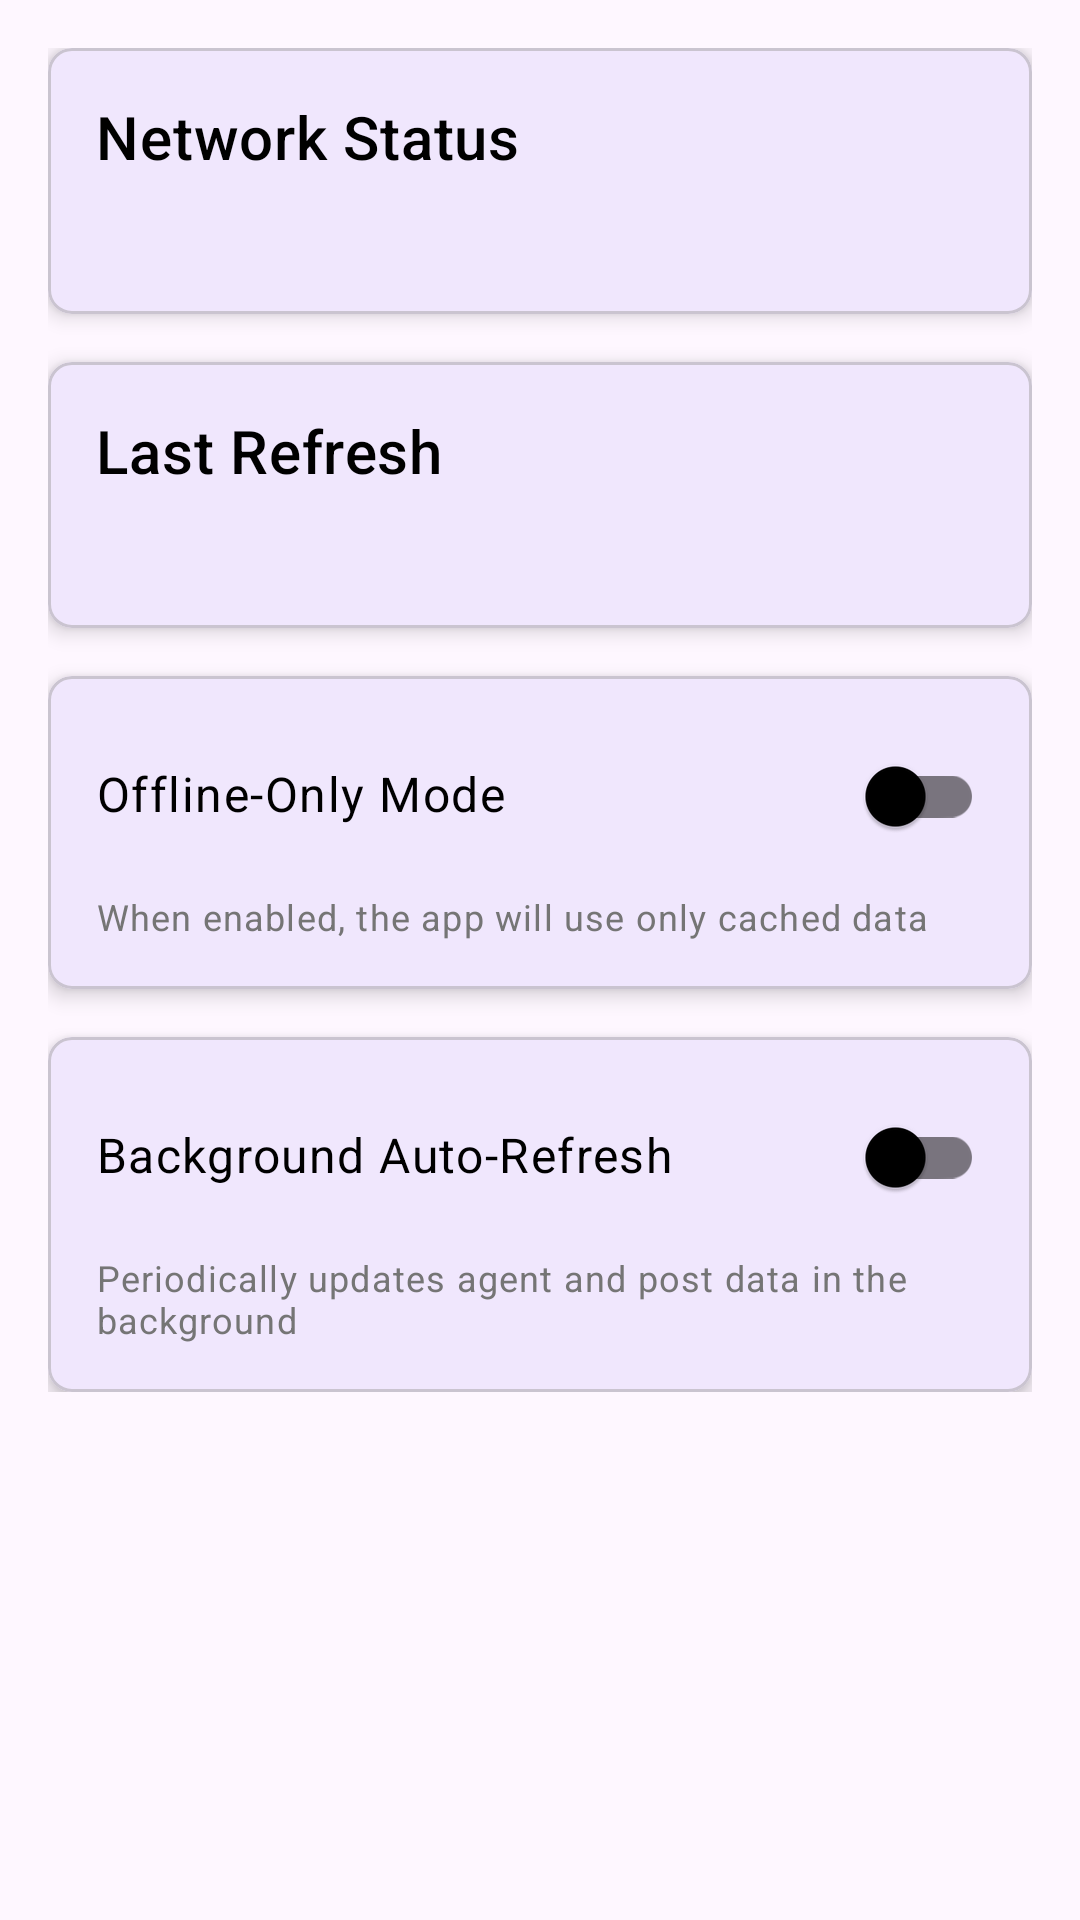

The Android layout XML behind this screen, and the referenced resources:
<!-- AndroidManifest.xml: application theme Theme.AgentDirectory -->
<!-- res/layout/fragment_settings.xml -->
<?xml version="1.0" encoding="utf-8"?>
<androidx.core.widget.NestedScrollView xmlns:android="http://schemas.android.com/apk/res/android"
    xmlns:app="http://schemas.android.com/apk/res-auto"
    xmlns:tools="http://schemas.android.com/tools"
    android:layout_width="match_parent"
    android:layout_height="match_parent"
    tools:context=".ui.fragment.SettingsFragment">

    <LinearLayout
        android:layout_width="match_parent"
        android:layout_height="wrap_content"
        android:orientation="vertical"
        android:padding="16dp">

        <com.google.android.material.card.MaterialCardView
            android:layout_width="match_parent"
            android:layout_height="wrap_content"
            android:layout_marginBottom="16dp"
            app:cardCornerRadius="8dp"
            app:cardElevation="4dp">

            <LinearLayout
                android:layout_width="match_parent"
                android:layout_height="wrap_content"
                android:orientation="vertical"
                android:padding="16dp">

                <TextView
                    android:layout_width="wrap_content"
                    android:layout_height="wrap_content"
                    android:text="Network Status"
                    android:textAppearance="@style/TextAppearance.MaterialComponents.Headline6" />

                <TextView
                    android:id="@+id/textNetworkStatus"
                    android:layout_width="wrap_content"
                    android:layout_height="wrap_content"
                    android:layout_marginTop="8dp"
                    android:textAppearance="@style/TextAppearance.MaterialComponents.Body1" />

            </LinearLayout>

        </com.google.android.material.card.MaterialCardView>

        <com.google.android.material.card.MaterialCardView
            android:layout_width="match_parent"
            android:layout_height="wrap_content"
            android:layout_marginBottom="16dp"
            app:cardCornerRadius="8dp"
            app:cardElevation="4dp">

            <LinearLayout
                android:layout_width="match_parent"
                android:layout_height="wrap_content"
                android:orientation="vertical"
                android:padding="16dp">

                <TextView
                    android:layout_width="wrap_content"
                    android:layout_height="wrap_content"
                    android:text="Last Refresh"
                    android:textAppearance="@style/TextAppearance.MaterialComponents.Headline6" />

                <TextView
                    android:id="@+id/textLastRefresh"
                    android:layout_width="wrap_content"
                    android:layout_height="wrap_content"
                    android:layout_marginTop="8dp"
                    android:textAppearance="@style/TextAppearance.MaterialComponents.Body1" />

            </LinearLayout>

        </com.google.android.material.card.MaterialCardView>

        <com.google.android.material.card.MaterialCardView
            android:layout_width="match_parent"
            android:layout_height="wrap_content"
            android:layout_marginBottom="16dp"
            app:cardCornerRadius="8dp"
            app:cardElevation="4dp">

            <LinearLayout
                android:layout_width="match_parent"
                android:layout_height="wrap_content"
                android:orientation="vertical"
                android:padding="16dp">

                <LinearLayout
                    android:layout_width="match_parent"
                    android:layout_height="wrap_content"
                    android:orientation="horizontal">

                    <TextView
                        android:layout_width="0dp"
                        android:layout_height="wrap_content"
                        android:layout_weight="1"
                        android:text="Offline-Only Mode"
                        android:textAppearance="@style/TextAppearance.MaterialComponents.Body1" />

                    <com.google.android.material.switchmaterial.SwitchMaterial
                        android:id="@+id/switchOfflineMode"
                        android:layout_width="wrap_content"
                        android:layout_height="wrap_content" />

                </LinearLayout>

                <TextView
                    android:layout_width="match_parent"
                    android:layout_height="wrap_content"
                    android:layout_marginTop="8dp"
                    android:text="When enabled, the app will use only cached data"
                    android:textAppearance="@style/TextAppearance.MaterialComponents.Caption" />

            </LinearLayout>

        </com.google.android.material.card.MaterialCardView>

        <com.google.android.material.card.MaterialCardView
            android:layout_width="match_parent"
            android:layout_height="wrap_content"
            app:cardCornerRadius="8dp"
            app:cardElevation="4dp">

            <LinearLayout
                android:layout_width="match_parent"
                android:layout_height="wrap_content"
                android:orientation="vertical"
                android:padding="16dp">

                <LinearLayout
                    android:layout_width="match_parent"
                    android:layout_height="wrap_content"
                    android:orientation="horizontal">

                    <TextView
                        android:layout_width="0dp"
                        android:layout_height="wrap_content"
                        android:layout_weight="1"
                        android:text="Background Auto-Refresh"
                        android:textAppearance="@style/TextAppearance.MaterialComponents.Body1" />

                    <com.google.android.material.switchmaterial.SwitchMaterial
                        android:id="@+id/switchAutoRefresh"
                        android:layout_width="wrap_content"
                        android:layout_height="wrap_content" />

                </LinearLayout>

                <TextView
                    android:layout_width="match_parent"
                    android:layout_height="wrap_content"
                    android:layout_marginTop="8dp"
                    android:text="Periodically updates agent and post data in the background"
                    android:textAppearance="@style/TextAppearance.MaterialComponents.Caption" />

            </LinearLayout>

        </com.google.android.material.card.MaterialCardView>

    </LinearLayout>

</androidx.core.widget.NestedScrollView>
<!-- resources referenced by this layout -->
<resources>
  <style name="Theme.AgentDirectory" parent="Base.Theme.AgentDirectory" />
  <style name="Base.Theme.AgentDirectory" parent="Theme.Material3.DayNight.NoActionBar">
          
          <item name="colorPrimary">#6200EE</item>
          <item name="colorOnPrimary">#FFFFFF</item>
          <item name="colorSurface">#FFFFFF</item>
          <item name="colorOnSurface">#000000</item>
          <item name="android:textColorPrimary">#000000</item>
          <item name="android:textColorSecondary">#757575</item>
      </style>
</resources>
